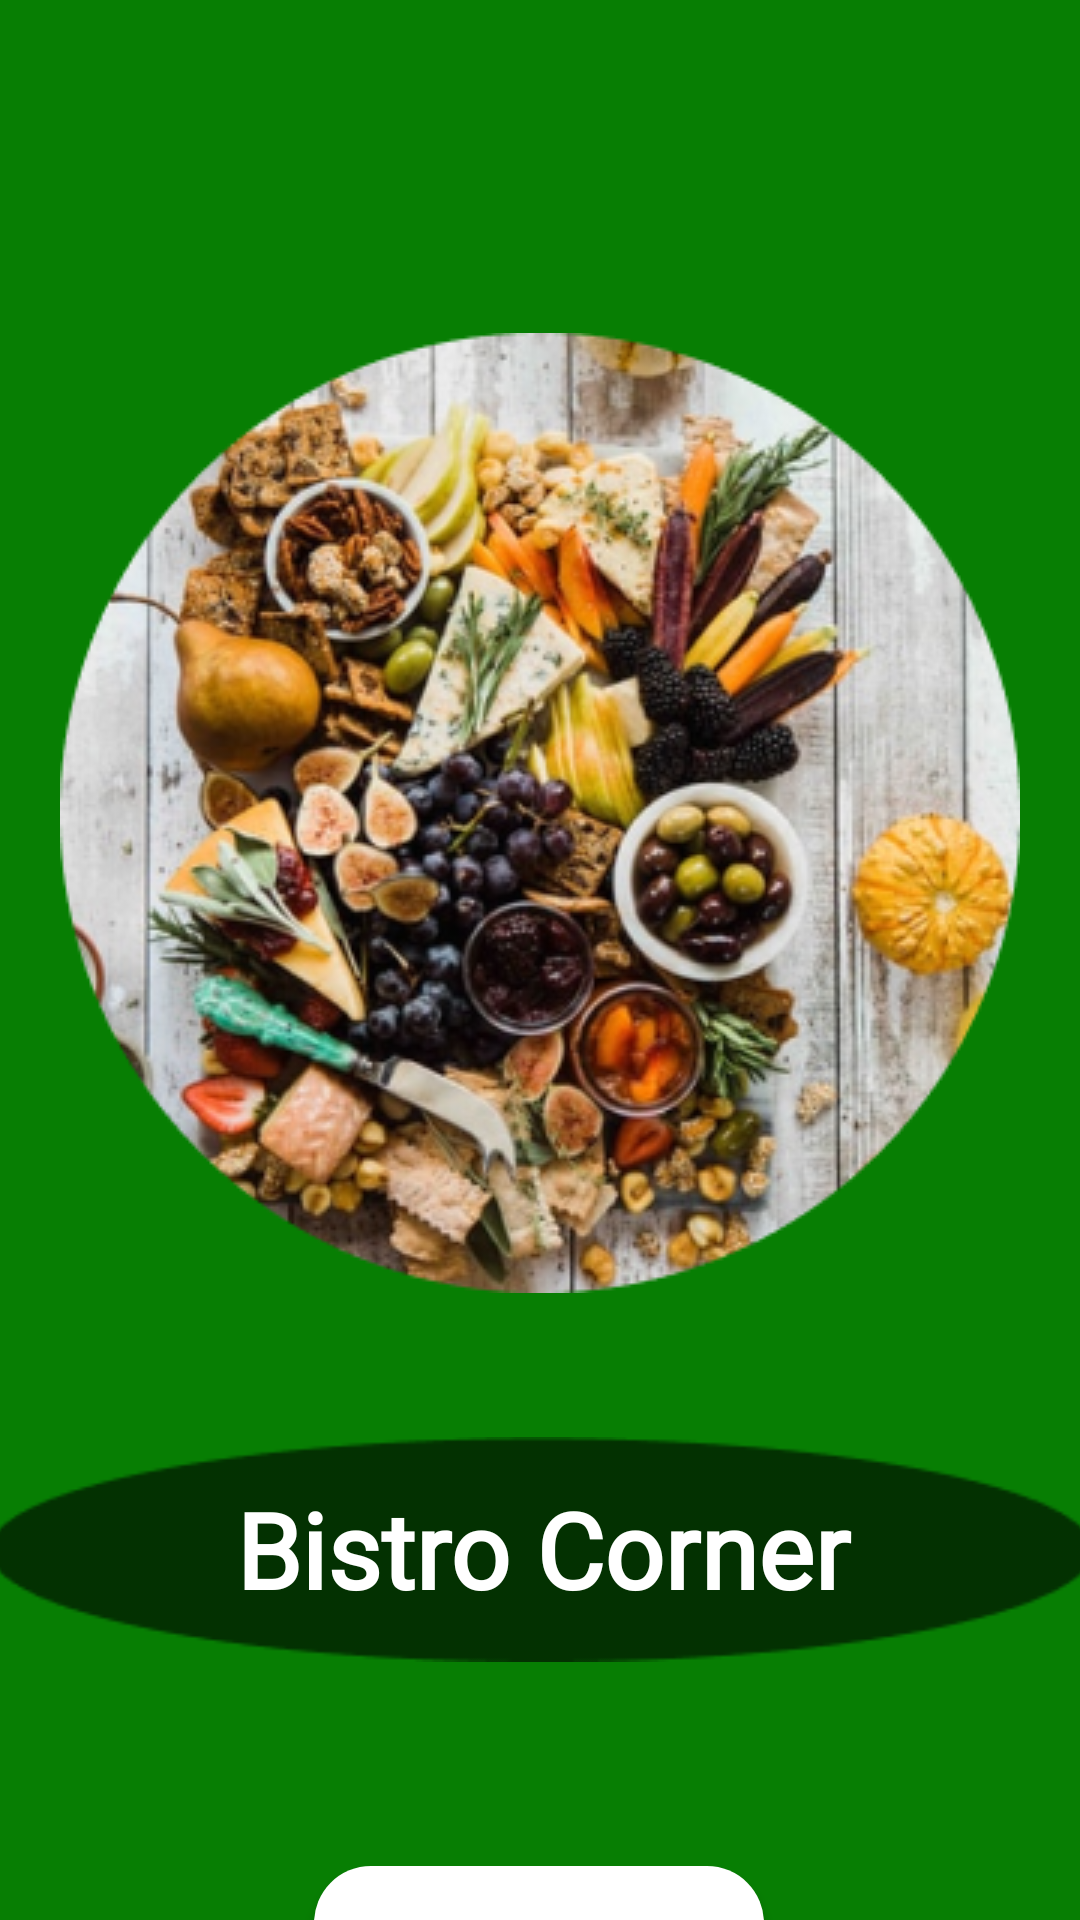

Layout XML and referenced resources for this Android screen:
<!-- AndroidManifest.xml: application theme Theme.FigmaDesign -->
<!-- res/layout/welcome_page_activity.xml -->
<?xml version="1.0" encoding="utf-8"?>
<androidx.constraintlayout.widget.ConstraintLayout xmlns:android="http://schemas.android.com/apk/res/android"
    xmlns:app="http://schemas.android.com/apk/res-auto"
    xmlns:tools="http://schemas.android.com/tools"
    android:layout_width="match_parent"
    android:layout_height="match_parent"

    android:background="@color/first_page_bg"
    android:textAlignment="center"
    tools:context=".WelcomePage">

    <ImageView
        android:id="@+id/firstPageImage"
        android:layout_width="320dp"
        android:layout_height="320dp"
        android:layout_marginTop="111dp"
        app:layout_constraintEnd_toEndOf="parent"
        app:layout_constraintStart_toStartOf="parent"
        app:layout_constraintTop_toTopOf="parent"
        app:srcCompat="@drawable/main_card" />

    <TextView
        android:id="@+id/textView"
        android:layout_width="368dp"
        android:layout_height="75dp"
        android:layout_marginTop="48dp"
        android:background="@drawable/name_bg"
        android:fontFamily="@font/adamina"
        android:gravity="center"
        android:text="Bistro Corner"
        android:textAlignment="center"
        android:textColor="@color/white"
        android:textSize="35sp"
        android:textStyle="bold"
        app:layout_constraintEnd_toEndOf="parent"
        app:layout_constraintHorizontal_bias="0.476"
        app:layout_constraintStart_toStartOf="parent"
        app:layout_constraintTop_toBottomOf="@+id/firstPageImage" />

    <androidx.appcompat.widget.AppCompatButton
        android:id="@+id/firstPageBtn"
        android:layout_width="wrap_content"
        android:layout_height="wrap_content"
        android:layout_marginTop="68dp"
        android:background="@drawable/btn_bg"
        android:text="Get A Meal"
        android:textColor="@color/black"
        app:layout_constraintEnd_toEndOf="parent"
        app:layout_constraintHorizontal_bias="0.498"
        app:layout_constraintStart_toStartOf="parent"
        app:layout_constraintTop_toBottomOf="@+id/textView" />
</androidx.constraintlayout.widget.ConstraintLayout>
<!-- resources referenced by this layout -->
<resources>
  <color name="black">#FF000000</color>
  <color name="first_page_bg">#077E03</color>
  <color name="white">#FFFFFFFF</color>
  <!-- drawable btn_bg (drawable) -->
  <?xml version="1.0" encoding="utf-8"?>
  <shape
      xmlns:android="http://schemas.android.com/apk/res/android">
  
      <size
          android:width="150dp"
          android:height="30dp"/>
  
      <padding android:bottom="5dp"/>
      <gradient
          android:startColor="@color/white"
          android:endColor="@color/white"
          android:angle="270" />
      <corners
          android:radius="19dp"/>
      <padding
          android:left="10dp"
          android:top="10dp"
          android:right="5dp"
          android:bottom="10dp"/>
  
  
  
  
  </shape>
  <!-- drawable main_card: png bitmap (drawable-v24, 209255 bytes) -->
  <!-- drawable name_bg: png bitmap (drawable-v24, 1547 bytes) -->
  <style name="Theme.FigmaDesign" parent="Theme.MaterialComponents.DayNight.NoActionBar">
          
          <item name="colorPrimary">@color/purple_500</item>
          <item name="colorPrimaryVariant">@color/white</item>
          <item name="colorOnPrimary">@color/white</item>
          
          <item name="colorSecondary">@color/teal_200</item>
          <item name="colorSecondaryVariant">@color/teal_700</item>
          <item name="colorOnSecondary">@color/black</item>
          
          <item name="android:statusBarColor">?attr/colorPrimaryVariant</item>
          
      </style>
  <color name="purple_500">#FF6200EE</color>
  <color name="teal_200">#FF03DAC5</color>
  <color name="teal_700">#FF018786</color>
</resources>
